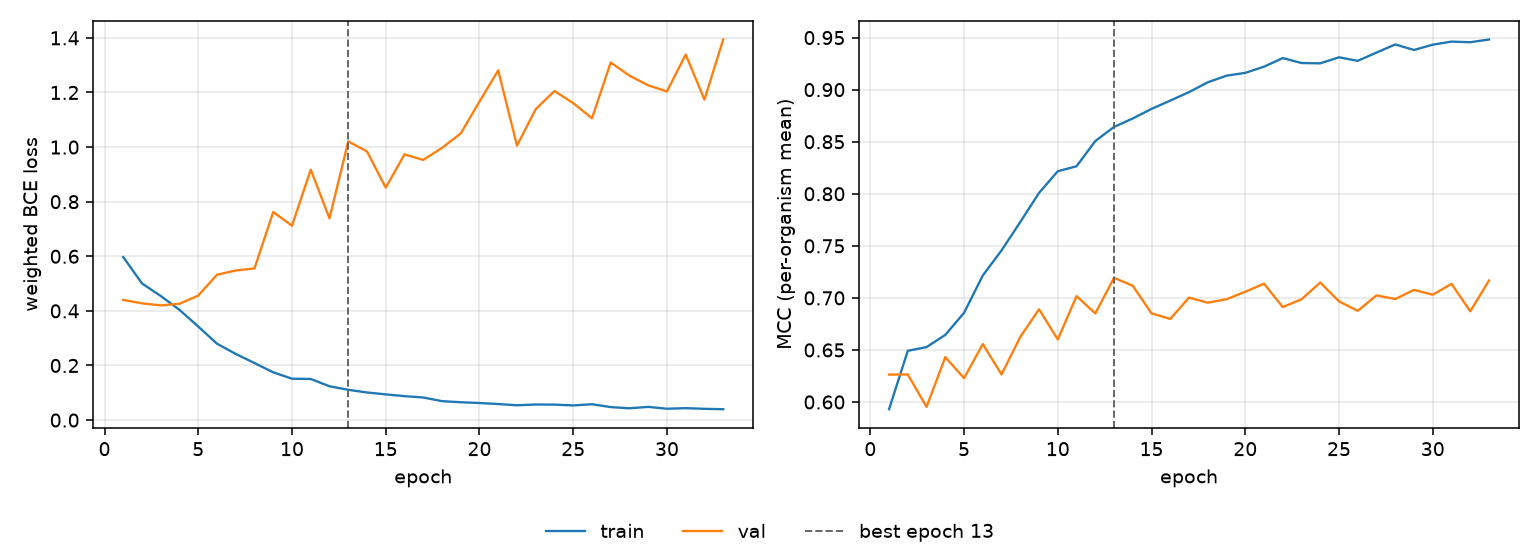

Source data for this figure (header and first rows):
epoch, tr_loss, vl_loss, tr_mcc, vl_mcc, is_best
1, 0.597, 0.4401, 0.5931, 0.6264, False
2, 0.5005, 0.4277, 0.6492, 0.6264, False
3, 0.4545, 0.4201, 0.6527, 0.5953, False
4, 0.4038, 0.426, 0.6645, 0.6431, False
5, 0.3425, 0.456, 0.6856, 0.6229, False
6, 0.2798, 0.5324, 0.7215, 0.6556, False
7, 0.2423, 0.5479, 0.7456, 0.6265, False
8, 0.2089, 0.5557, 0.7729, 0.6625, False
9, 0.1749, 0.7622, 0.8008, 0.689, False
10, 0.1516, 0.7119, 0.8217, 0.6601, False
11, 0.1505, 0.9173, 0.8264, 0.7017, False
12, 0.1238, 0.7389, 0.8506, 0.6851, False
13, 0.111, 1.021, 0.8642, 0.7193, True
14, 0.1011, 0.9841, 0.8723, 0.7116, False
15, 0.09415, 0.8513, 0.8815, 0.6851, False
16, 0.08768, 0.9733, 0.8895, 0.6798, False
17, 0.08274, 0.9529, 0.8976, 0.7002, False
18, 0.06932, 0.997, 0.9071, 0.6954, False
19, 0.06538, 1.05, 0.9134, 0.6987, False
20, 0.06256, 1.167, 0.9161, 0.7059, False
21, 0.05887, 1.281, 0.9221, 0.7136, False
22, 0.05423, 1.005, 0.9303, 0.6912, False
23, 0.05707, 1.139, 0.9256, 0.6987, False
24, 0.05662, 1.205, 0.9253, 0.7147, False
25, 0.05371, 1.161, 0.9311, 0.6966, False
26, 0.05806, 1.105, 0.9277, 0.6876, False
27, 0.04757, 1.31, 0.9356, 0.7024, False
28, 0.04318, 1.262, 0.9434, 0.6989, False
29, 0.04837, 1.226, 0.9381, 0.7077, False
30, 0.0416, 1.204, 0.9432, 0.703, False
31, 0.04373, 1.339, 0.9461, 0.7135, False
32, 0.04122, 1.174, 0.9455, 0.6871, False
33, 0.03984, 1.394, 0.9482, 0.7167, False
